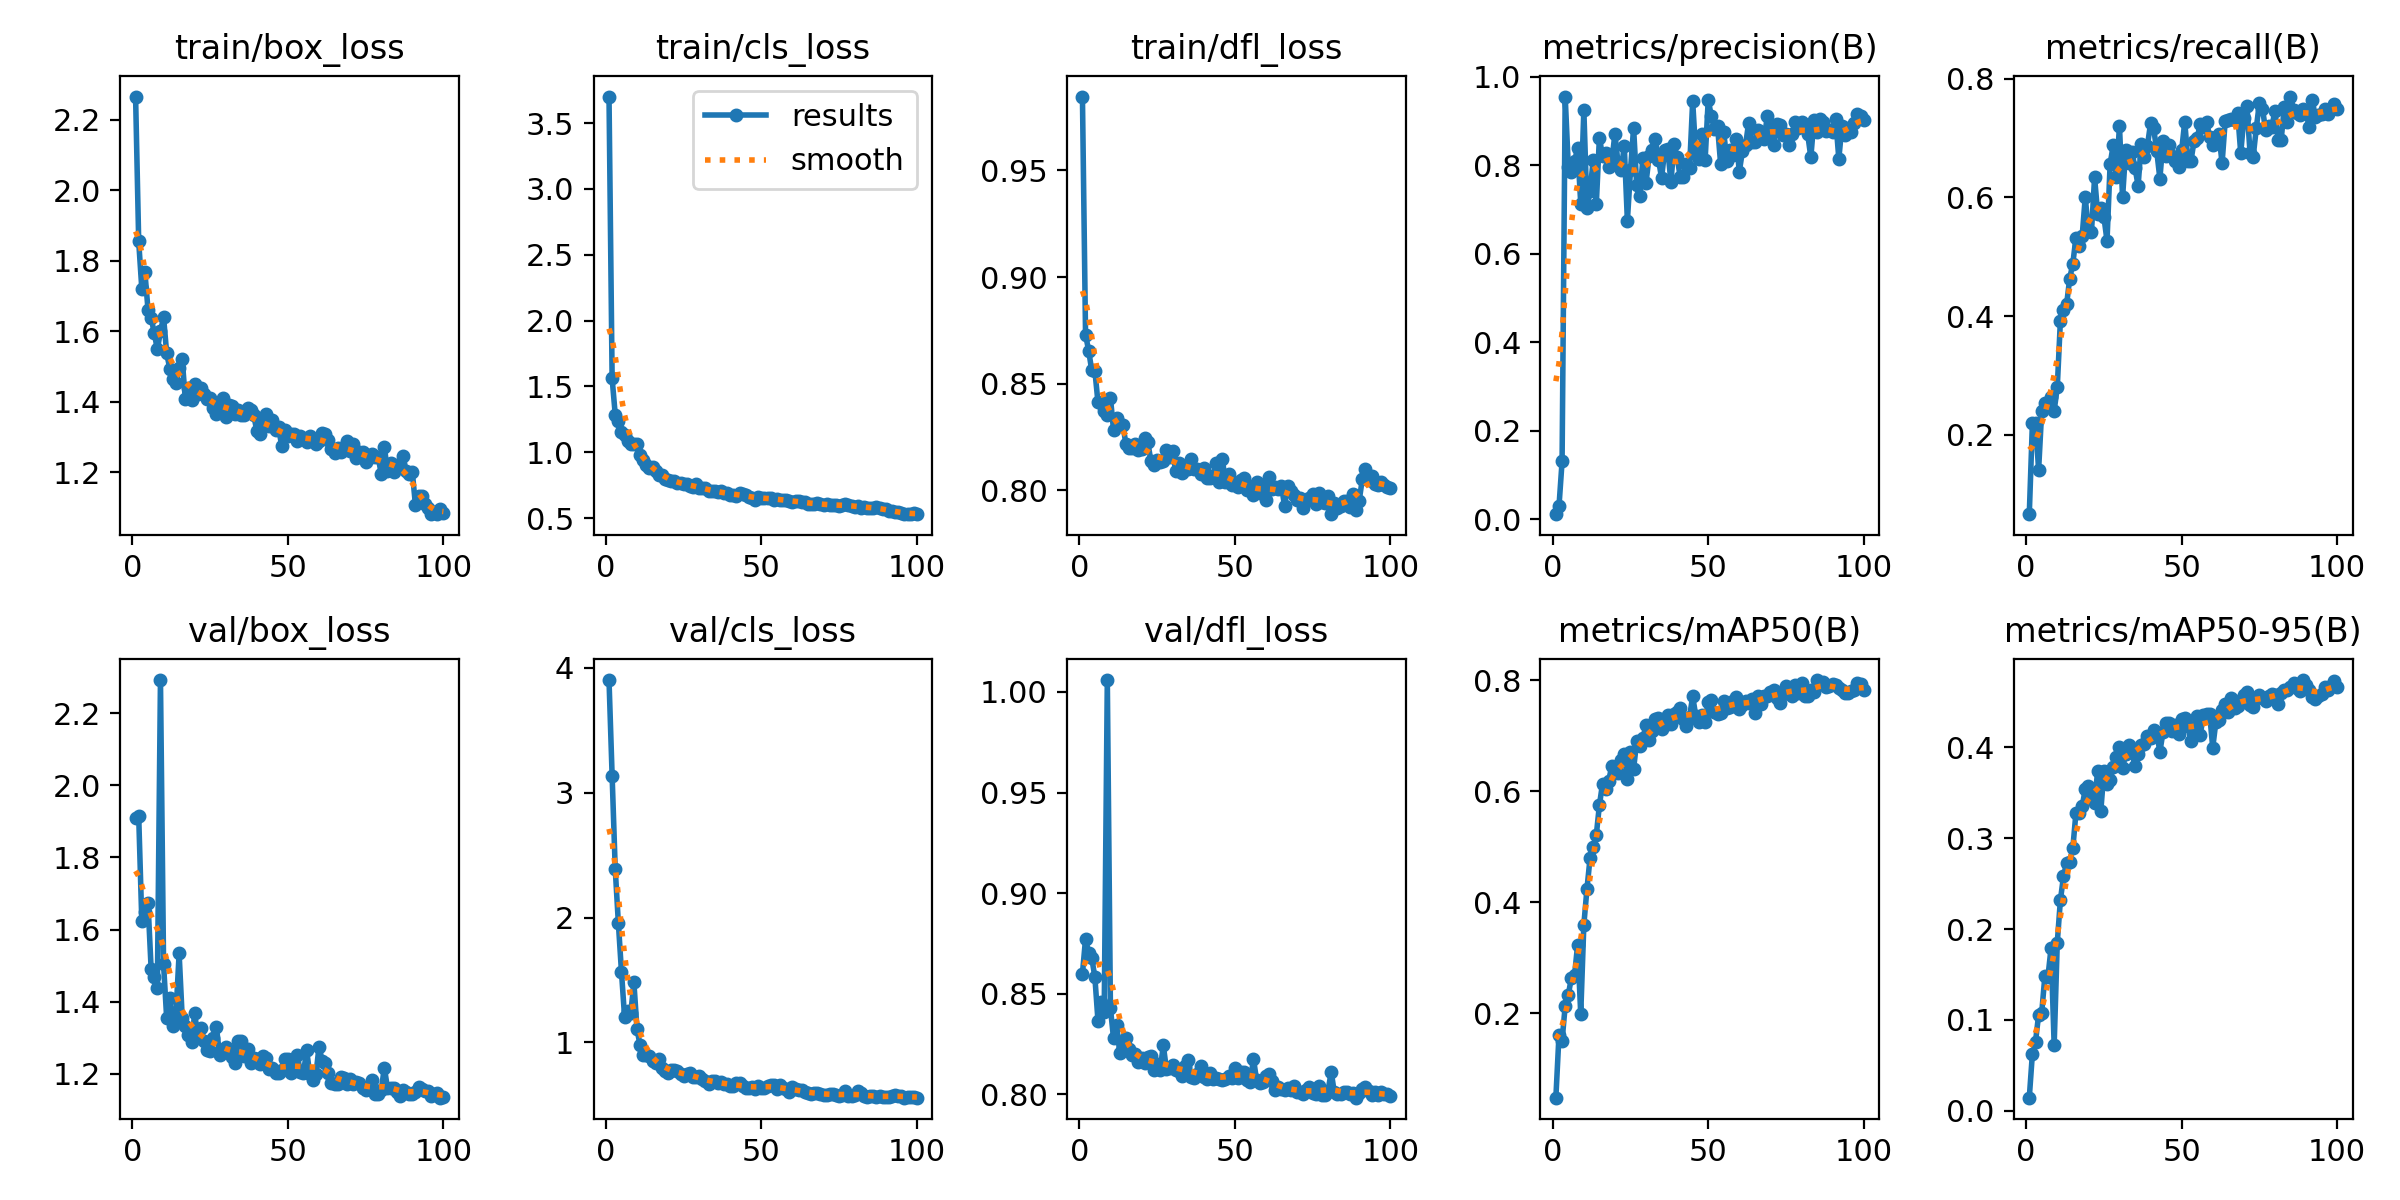

The data file committed next to this chart (first rows):
epoch, time, train/box_loss, train/cls_loss, train/dfl_loss, metrics/precision(B), metrics/recall(B), metrics/mAP50(B), metrics/mAP50-95(B), val/box_loss, val/cls_loss, val/dfl_loss, lr/pg0, lr/pg1, lr/pg2
1, 7.765, 2.266, 3.702, 0.9846, 0.01186, 0.06629, 0.04829, 0.01433, 1.909, 3.9, 0.8599, 0.000225, 0.000225, 0.000225
2, 16.01, 1.855, 1.561, 0.8731, 0.02926, 0.2196, 0.1602, 0.06277, 1.915, 3.135, 0.8773, 0.0004579, 0.0004579, 0.0004579
3, 22.34, 1.721, 1.287, 0.8655, 0.1309, 0.2205, 0.1507, 0.07603, 1.624, 2.389, 0.8703, 0.0006861, 0.0006861, 0.0006861
4, 30.1, 1.767, 1.238, 0.8562, 0.9552, 0.141, 0.2138, 0.1055, 1.648, 1.959, 0.8677, 0.0009097, 0.0009097, 0.0009097
5, 36.42, 1.661, 1.155, 0.856, 0.7971, 0.2407, 0.2334, 0.1079, 1.673, 1.567, 0.8583, 0.001128, 0.001128, 0.001128
6, 44.06, 1.639, 1.134, 0.8413, 0.785, 0.253, 0.2643, 0.1478, 1.491, 1.205, 0.8365, 0.001188, 0.001188, 0.001188
7, 50.6, 1.595, 1.084, 0.8411, 0.8088, 0.2482, 0.2684, 0.1475, 1.469, 1.255, 0.8457, 0.001176, 0.001176, 0.001176
8, 58.5, 1.548, 1.063, 0.8372, 0.8387, 0.263, 0.3235, 0.1791, 1.438, 1.232, 0.8408, 0.001163, 0.001163, 0.001163
9, 64.63, 1.599, 1.065, 0.8351, 0.713, 0.2405, 0.1988, 0.07204, 2.291, 1.48, 1.006, 0.001151, 0.001151, 0.001151
10, 71.52, 1.639, 1.061, 0.8436, 0.925, 0.2802, 0.3597, 0.1851, 1.504, 1.108, 0.8429, 0.001139, 0.001139, 0.001139
11, 78.83, 1.537, 0.9806, 0.8283, 0.7028, 0.3919, 0.424, 0.2316, 1.355, 0.9766, 0.8278, 0.001126, 0.001126, 0.001126
12, 84.87, 1.494, 0.939, 0.8339, 0.7414, 0.4098, 0.4798, 0.258, 1.411, 0.8962, 0.8344, 0.001114, 0.001114, 0.001114
13, 94.72, 1.465, 0.904, 0.8309, 0.8111, 0.4198, 0.4989, 0.2727, 1.334, 0.8986, 0.8206, 0.001102, 0.001102, 0.001102
14, 101.1, 1.452, 0.8801, 0.8307, 0.7113, 0.4634, 0.5209, 0.2738, 1.368, 0.8915, 0.8229, 0.001089, 0.001089, 0.001089
15, 109.3, 1.494, 0.889, 0.8216, 0.8622, 0.4886, 0.5746, 0.2891, 1.534, 0.8524, 0.8282, 0.001077, 0.001077, 0.001077
16, 115.6, 1.52, 0.8587, 0.8199, 0.8217, 0.5321, 0.613, 0.3277, 1.355, 0.8357, 0.8224, 0.001064, 0.001064, 0.001064
17, 124, 1.406, 0.8267, 0.82, 0.8277, 0.5177, 0.604, 0.328, 1.334, 0.8658, 0.8195, 0.001052, 0.001052, 0.001052
18, 130.2, 1.44, 0.8304, 0.8218, 0.7958, 0.5345, 0.619, 0.3351, 1.307, 0.7947, 0.8199, 0.00104, 0.00104, 0.00104
19, 139, 1.404, 0.7995, 0.8192, 0.8092, 0.6005, 0.646, 0.3541, 1.289, 0.7757, 0.816, 0.001027, 0.001027, 0.001027
20, 145.6, 1.451, 0.793, 0.8192, 0.8715, 0.5434, 0.6443, 0.357, 1.368, 0.759, 0.818, 0.001015, 0.001015, 0.001015
21, 153.6, 1.423, 0.7817, 0.8245, 0.8035, 0.5424, 0.6336, 0.3468, 1.305, 0.7774, 0.8154, 0.001002, 0.001002, 0.001002
22, 159.9, 1.44, 0.7834, 0.8229, 0.7888, 0.6341, 0.6564, 0.3392, 1.328, 0.7777, 0.8188, 0.0009901, 0.0009901, 0.0009901
23, 168.5, 1.421, 0.7649, 0.8139, 0.8437, 0.5728, 0.6666, 0.3746, 1.291, 0.7723, 0.819, 0.0009778, 0.0009778, 0.0009778
24, 174.7, 1.409, 0.7676, 0.8121, 0.675, 0.5821, 0.6216, 0.33, 1.267, 0.7453, 0.812, 0.0009654, 0.0009654, 0.0009654
25, 182.5, 1.41, 0.7572, 0.8141, 0.7886, 0.5672, 0.6707, 0.3738, 1.263, 0.7315, 0.8153, 0.000953, 0.000953, 0.000953
26, 188.9, 1.383, 0.7559, 0.8133, 0.8843, 0.5271, 0.6401, 0.36, 1.301, 0.7493, 0.812, 0.0009406, 0.0009406, 0.0009406
27, 195.3, 1.365, 0.7451, 0.814, 0.7549, 0.6566, 0.6898, 0.3644, 1.33, 0.7557, 0.8244, 0.0009283, 0.0009283, 0.0009283
28, 202.7, 1.39, 0.738, 0.8188, 0.7315, 0.6881, 0.6809, 0.3784, 1.253, 0.7267, 0.8126, 0.0009159, 0.0009159, 0.0009159
29, 208.5, 1.411, 0.7613, 0.8155, 0.816, 0.6345, 0.6953, 0.3893, 1.266, 0.7247, 0.8132, 0.0009035, 0.0009035, 0.0009035
30, 216.4, 1.357, 0.7291, 0.8183, 0.7607, 0.7206, 0.7194, 0.4002, 1.275, 0.7283, 0.8143, 0.0008911, 0.0008911, 0.0008911
31, 222.2, 1.391, 0.7254, 0.8089, 0.8204, 0.6002, 0.6926, 0.3778, 1.266, 0.7113, 0.812, 0.0008787, 0.0008787, 0.0008787
32, 230.1, 1.389, 0.7269, 0.8129, 0.8355, 0.6805, 0.7076, 0.3926, 1.247, 0.694, 0.8117, 0.0008664, 0.0008664, 0.0008664
33, 236.1, 1.364, 0.7071, 0.8079, 0.8582, 0.658, 0.7305, 0.4029, 1.232, 0.6693, 0.8091, 0.000854, 0.000854, 0.000854
34, 242.9, 1.375, 0.7061, 0.8115, 0.8128, 0.6765, 0.7322, 0.3952, 1.29, 0.6953, 0.8143, 0.0008416, 0.0008416, 0.0008416
35, 250.1, 1.361, 0.7022, 0.8099, 0.7714, 0.6503, 0.7121, 0.3799, 1.292, 0.6905, 0.8169, 0.0008293, 0.0008293, 0.0008293
36, 255.9, 1.362, 0.7015, 0.8147, 0.8337, 0.6196, 0.7198, 0.3932, 1.25, 0.6761, 0.8087, 0.0008169, 0.0008169, 0.0008169
37, 264.2, 1.381, 0.7038, 0.8098, 0.8363, 0.6908, 0.7378, 0.403, 1.269, 0.682, 0.808, 0.0008045, 0.0008045, 0.0008045
38, 270.1, 1.375, 0.6923, 0.8102, 0.7616, 0.6688, 0.7201, 0.4041, 1.231, 0.6712, 0.8101, 0.0007921, 0.0007921, 0.0007921
39, 278.4, 1.362, 0.6889, 0.8079, 0.8469, 0.6874, 0.7391, 0.4128, 1.244, 0.6642, 0.814, 0.0007797, 0.0007797, 0.0007797
40, 284.7, 1.316, 0.6755, 0.8103, 0.8177, 0.7249, 0.7423, 0.4108, 1.242, 0.6536, 0.8087, 0.0007674, 0.0007674, 0.0007674
41, 292.9, 1.308, 0.6754, 0.8056, 0.7736, 0.7167, 0.7492, 0.419, 1.227, 0.6543, 0.8078, 0.000755, 0.000755, 0.000755
42, 299.1, 1.342, 0.6712, 0.8059, 0.7743, 0.6777, 0.7302, 0.4156, 1.251, 0.6725, 0.8107, 0.0007426, 0.0007426, 0.0007426
43, 307.3, 1.364, 0.6892, 0.8069, 0.8024, 0.6318, 0.7168, 0.3953, 1.243, 0.6779, 0.8078, 0.0007302, 0.0007302, 0.0007302
44, 313.7, 1.331, 0.6821, 0.8131, 0.7933, 0.6948, 0.7339, 0.4168, 1.215, 0.6485, 0.8082, 0.0007179, 0.0007179, 0.0007179
45, 320.4, 1.348, 0.6733, 0.8038, 0.9445, 0.6695, 0.7706, 0.4272, 1.216, 0.6344, 0.8076, 0.0007055, 0.0007055, 0.0007055
46, 327.8, 1.319, 0.6621, 0.8146, 0.8244, 0.6889, 0.7355, 0.4266, 1.203, 0.6384, 0.8072, 0.0006931, 0.0006931, 0.0006931
47, 334, 1.327, 0.6554, 0.8038, 0.815, 0.6695, 0.7236, 0.4179, 1.203, 0.6443, 0.8077, 0.0006808, 0.0006808, 0.0006808
48, 342.2, 1.273, 0.6376, 0.8076, 0.8711, 0.661, 0.7366, 0.4252, 1.21, 0.6306, 0.8093, 0.0006684, 0.0006684, 0.0006684
49, 348, 1.319, 0.6566, 0.8026, 0.8119, 0.6508, 0.7253, 0.415, 1.24, 0.6554, 0.8082, 0.000656, 0.000656, 0.000656
50, 356.2, 1.302, 0.6502, 0.8037, 0.9476, 0.6793, 0.7603, 0.4316, 1.241, 0.639, 0.8129, 0.0006436, 0.0006436, 0.0006436
51, 362, 1.309, 0.6505, 0.8018, 0.9108, 0.7278, 0.7647, 0.4323, 1.202, 0.6379, 0.8081, 0.0006312, 0.0006312, 0.0006312
52, 369.4, 1.307, 0.6548, 0.8047, 0.8818, 0.6618, 0.7422, 0.4238, 1.213, 0.6533, 0.8112, 0.0006189, 0.0006189, 0.0006189
53, 376.2, 1.288, 0.654, 0.8057, 0.8879, 0.6616, 0.738, 0.4067, 1.253, 0.6637, 0.8109, 0.0006065, 0.0006065, 0.0006065
54, 382.5, 1.304, 0.6411, 0.8001, 0.8023, 0.6958, 0.741, 0.4148, 1.204, 0.6576, 0.8072, 0.0005941, 0.0005941, 0.0005941
55, 390.1, 1.297, 0.6434, 0.8016, 0.8744, 0.7006, 0.7615, 0.4346, 1.202, 0.6254, 0.8063, 0.0005818, 0.0005818, 0.0005818
56, 396.3, 1.286, 0.6398, 0.7978, 0.8091, 0.7239, 0.7495, 0.4143, 1.266, 0.6568, 0.8177, 0.0005694, 0.0005694, 0.0005694
57, 404, 1.303, 0.6405, 0.8037, 0.8349, 0.7181, 0.7519, 0.4357, 1.201, 0.632, 0.8071, 0.000557, 0.000557, 0.000557
58, 410.1, 1.295, 0.6386, 0.7986, 0.8221, 0.7271, 0.7624, 0.4374, 1.183, 0.6251, 0.8056, 0.0005446, 0.0005446, 0.0005446
59, 418.5, 1.28, 0.6272, 0.8014, 0.8593, 0.7025, 0.7696, 0.4369, 1.199, 0.6028, 0.806, 0.0005322, 0.0005322, 0.0005322
60, 424.8, 1.288, 0.6242, 0.7954, 0.7856, 0.6893, 0.748, 0.3999, 1.276, 0.6439, 0.8089, 0.0005199, 0.0005199, 0.0005199
... 40 more rows
